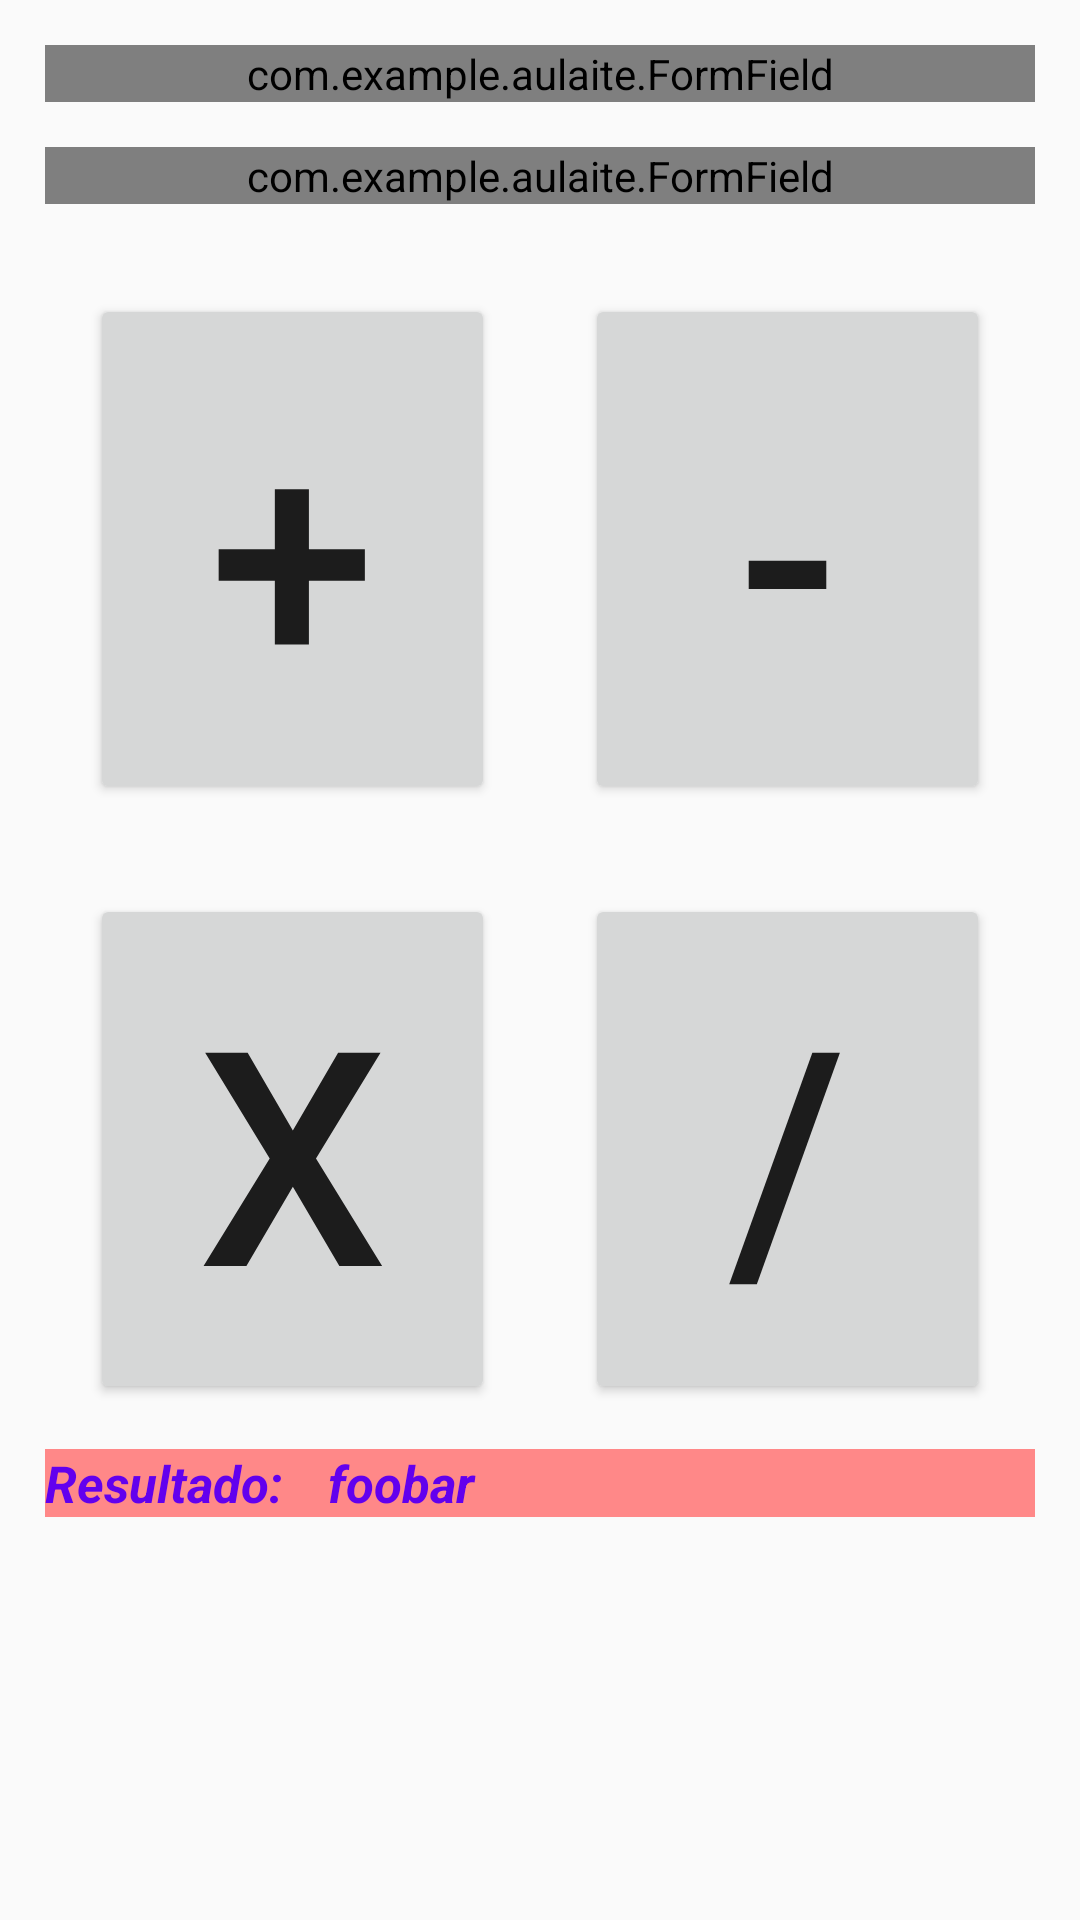

Write the Android layout XML for this screen, with the resource values it uses.
<!-- AndroidManifest.xml: application theme AppTheme -->
<!-- res/layout/activity_main.xml -->
<?xml version="1.0" encoding="utf-8"?>
<ScrollView
    xmlns:android="http://schemas.android.com/apk/res/android"
    xmlns:app="http://schemas.android.com/apk/res-auto"
    xmlns:tools="http://schemas.android.com/tools"
    android:layout_width="match_parent"
    android:layout_height="match_parent"
    tools:context=".MainActivity">

    <LinearLayout
        android:layout_width="match_parent"
        android:layout_height="wrap_content"
        android:orientation="vertical"
        android:padding="@dimen/margin_default">

        <com.example.aulaite.FormField
            android:id="@+id/form_field_number1"
            android:layout_width="match_parent"
            android:layout_height="wrap_content"
            android:layout_marginBottom="@dimen/margin_default"
            app:label="@string/label_main_number1"
            app:value="123"
            android:hint="@string/hint_main_number1"
            app:inputType="number" />

        <com.example.aulaite.FormField
            android:id="@+id/form_field_number2"
            android:layout_width="match_parent"
            android:layout_height="wrap_content"
            app:label="@string/label_main_number2"
            android:hint="@string/hint_main_number2"
            app:inputType="number"
            />

        <LinearLayout
            android:layout_width="match_parent"
            android:layout_height="@dimen/height_main_button_container"
            android:layout_marginTop="@dimen/margin_default"
            android:orientation="horizontal">

            <Button
                android:id="@+id/button_add"
                android:layout_width="0dp"
                android:layout_height="match_parent"
                android:layout_margin="@dimen/margin_default"
                android:text="@string/button_main_plus"
                android:layout_weight="1"
                android:gravity="center"
                android:textSize="@dimen/font_size_main_button"/>

            <Button
                android:id="@+id/button_subtract"
                android:layout_width="0dp"
                android:layout_height="match_parent"
                android:layout_margin="@dimen/margin_default"
                android:text="@string/button_main_subtract"
                android:gravity="center"
                android:layout_weight="1"
                android:textSize="@dimen/font_size_main_button" />

        </LinearLayout>

        <LinearLayout
            android:layout_width="match_parent"
            android:layout_height="@dimen/height_main_button_container"
            android:orientation="horizontal">

            <Button
                android:id="@+id/button_multiply"
                android:layout_width="0dp"
                android:layout_height="match_parent"
                android:layout_margin="@dimen/margin_default"
                android:text="@string/button_main_multiply"
                android:layout_weight="1"
                android:gravity="center"
                android:textSize="@dimen/font_size_main_button" />

            <Button
                android:id="@+id/button_divide"
                android:layout_width="0dp"
                android:layout_height="match_parent"
                android:layout_margin="@dimen/margin_default"
                android:gravity="center"
                android:text="@string/button_main_divide"
                android:layout_weight="1"
                android:textSize="@dimen/font_size_main_button" />
        </LinearLayout>

        <LinearLayout
            android:layout_width="match_parent"
            android:layout_height="wrap_content"
            android:orientation="horizontal"
            android:theme="@style/TextView_Label">
            <TextView
                android:layout_width="wrap_content"
                android:layout_height="wrap_content"
                android:text="@string/label_main_result"/>
            <TextView
                android:id="@+id/text_result"
                android:layout_width="0dp"
                android:layout_height="wrap_content"
                android:layout_weight="1"
                android:layout_marginStart="@dimen/margin_default"
                android:layout_marginLeft="@dimen/margin_default"
                android:text="foobar"/>
        </LinearLayout>

    </LinearLayout>
</ScrollView>
<!-- resources referenced by this layout -->
<resources>
  <dimen name="font_size_main_button">100sp</dimen>
  <dimen name="height_main_button_container">200dp</dimen>
  <dimen name="margin_default">15dp</dimen>
  <string name="button_main_divide">/</string>
  <string name="button_main_multiply">x</string>
  <string name="button_main_plus">+</string>
  <string name="button_main_subtract">-</string>
  <string name="hint_main_number1">Digite o número 1 mano</string>
  <string name="hint_main_number2">Digite o número 2 mano</string>
  <string name="label_main_number1">Número 1</string>
  <string name="label_main_number2">Número 2</string>
  <string name="label_main_result">Resultado:</string>
  <style name="TextView_Label">
          <item name="android:textColor">@color/colorPrimary</item>
          <item name="android:textSize">@dimen/font_size_label</item>
          <item name="android:textStyle">bold|italic</item>
          <item name="android:background">#FF8888</item>
      </style>
  <style name="AppTheme" parent="Theme.AppCompat.Light.DarkActionBar">
          
          <item name="colorPrimary">@color/colorPrimary</item>
          <item name="colorPrimaryDark">@color/colorPrimaryDark</item>
          <item name="colorAccent">@color/colorAccent</item>
      </style>
  <color name="colorPrimary">#6200EE</color>
  <dimen name="font_size_label">17sp</dimen>
  <color name="colorPrimaryDark">#3700B3</color>
  <color name="colorAccent">#03DAC5</color>
</resources>
